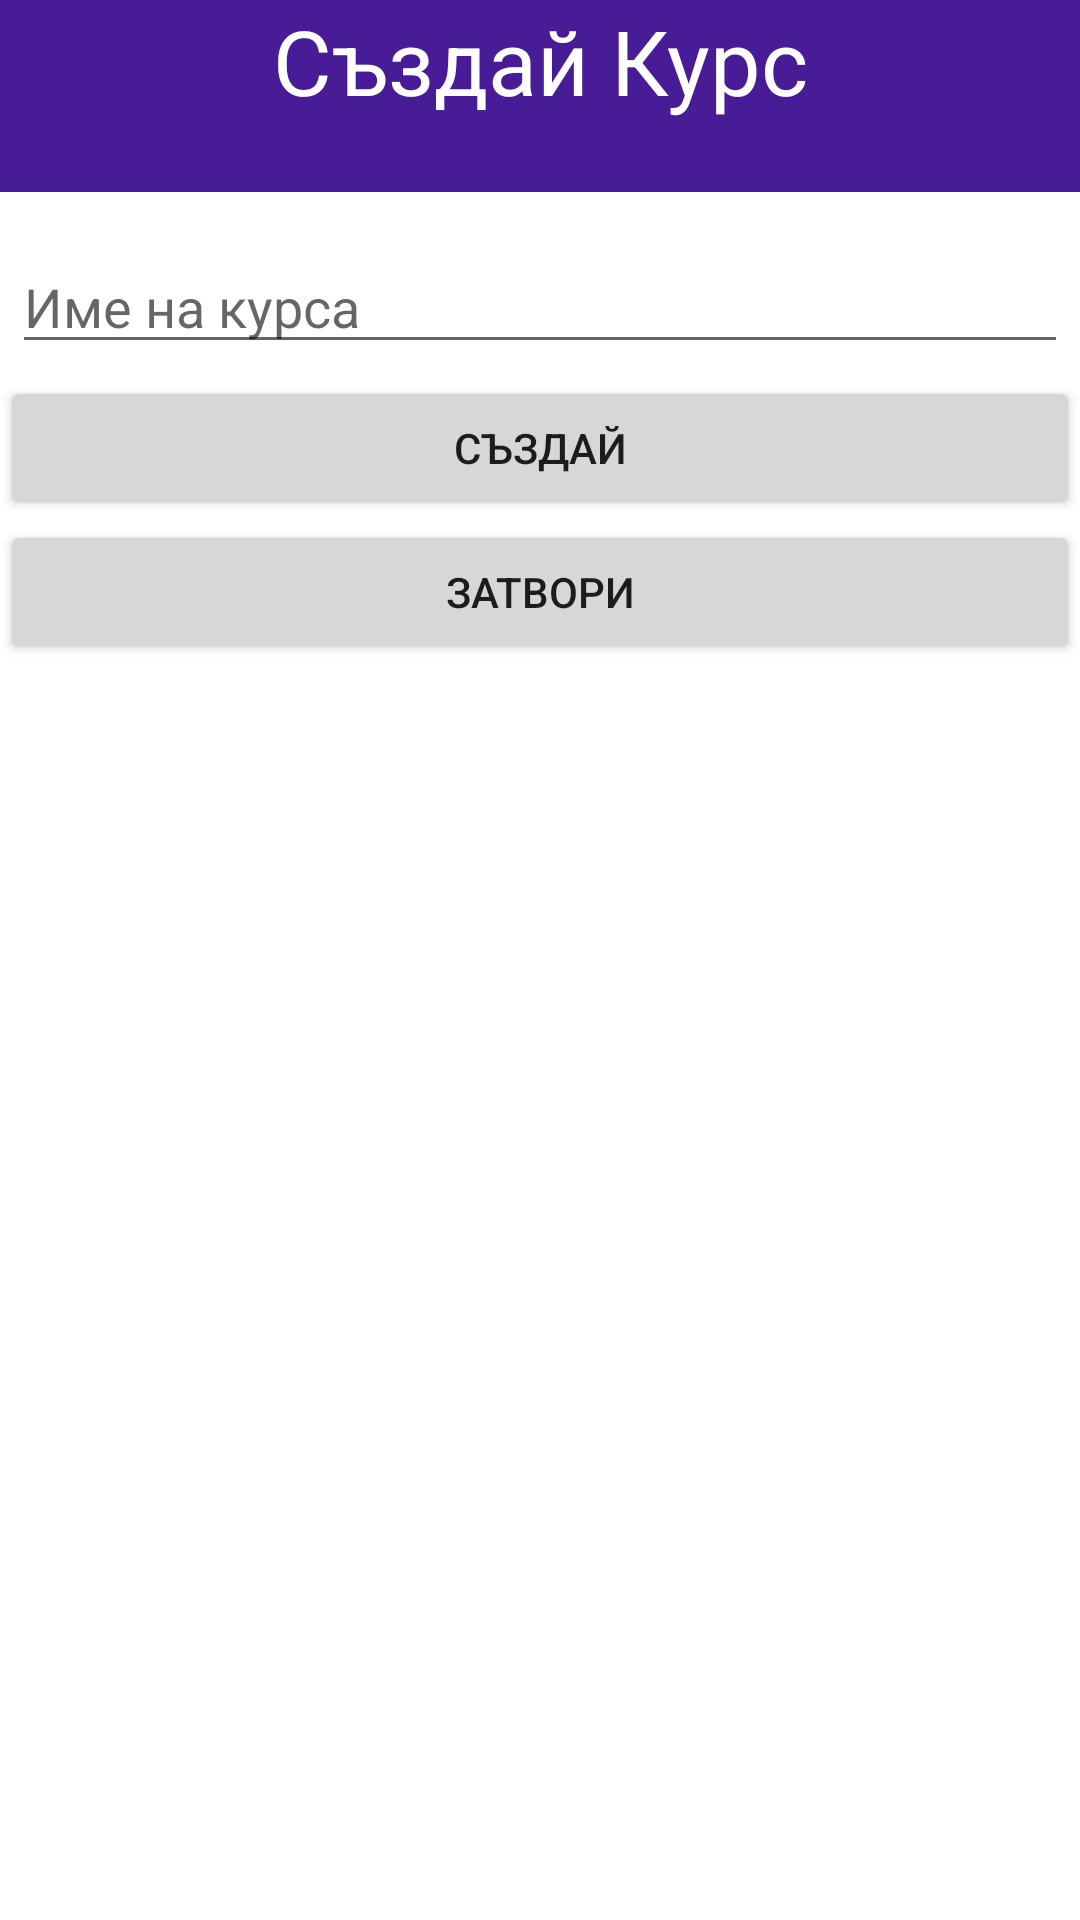

Reconstruct the res/layout file that produces this screen, plus the resources it refers to.
<!-- AndroidManifest.xml: application theme Theme.ProductivityApp -->
<!-- res/layout/popup.xml -->
<?xml version="1.0" encoding="utf-8"?>
<LinearLayout xmlns:android="http://schemas.android.com/apk/res/android"
    android:orientation="vertical"
    android:layout_width="match_parent"
    android:layout_height="match_parent">
    <TextView
        android:layout_width="match_parent"
        android:layout_height="64dp"
        android:text="Създай Курс"
        android:textAlignment="center"
        android:textSize="30sp"
        android:scaleType="center"
        android:textColor="@color/white"
        android:background="#481B97"
         />
    <EditText
        android:id="@+id/title"
        android:layout_width="match_parent"
        android:layout_height="wrap_content"
        android:layout_marginTop="16dp"
        android:layout_marginLeft="4dp"
        android:layout_marginRight="4dp"
        android:layout_marginBottom="4dp"
        android:hint="Име на курса" />

    <Button
        android:id="@+id/createBtn"
        android:layout_width="match_parent"
        android:layout_height="wrap_content"
        android:text="Създай" />

    <Button
        android:id="@+id/cancelBtn"
        android:layout_width="match_parent"
        android:layout_height="wrap_content"
        android:text="Затвори" />


</LinearLayout>
<!-- resources referenced by this layout -->
<resources>
  <color name="white">#FFFFFFFF</color>
  <style name="Theme.ProductivityApp" parent="Theme.MaterialComponents.Light.DarkActionBar">
          
          <item name="colorPrimary">#1F5BF3</item>
          <item name="colorPrimaryDark">#0947E8</item>
          <item name="colorAccent">#00A5FF</item>
  
          
          <item name="colorSecondary">@color/teal_200</item>
          <item name="colorSecondaryVariant">@color/teal_700</item>
          <item name="colorOnSecondary">@color/white</item>
          
          <item name="android:statusBarColor">@color/colorAccent</item>
          
  
          
      </style>
  <color name="teal_200">#FF03DAC5</color>
  <color name="teal_700">#FF018786</color>
  <color name="colorAccent">#00A5FF</color>
</resources>
